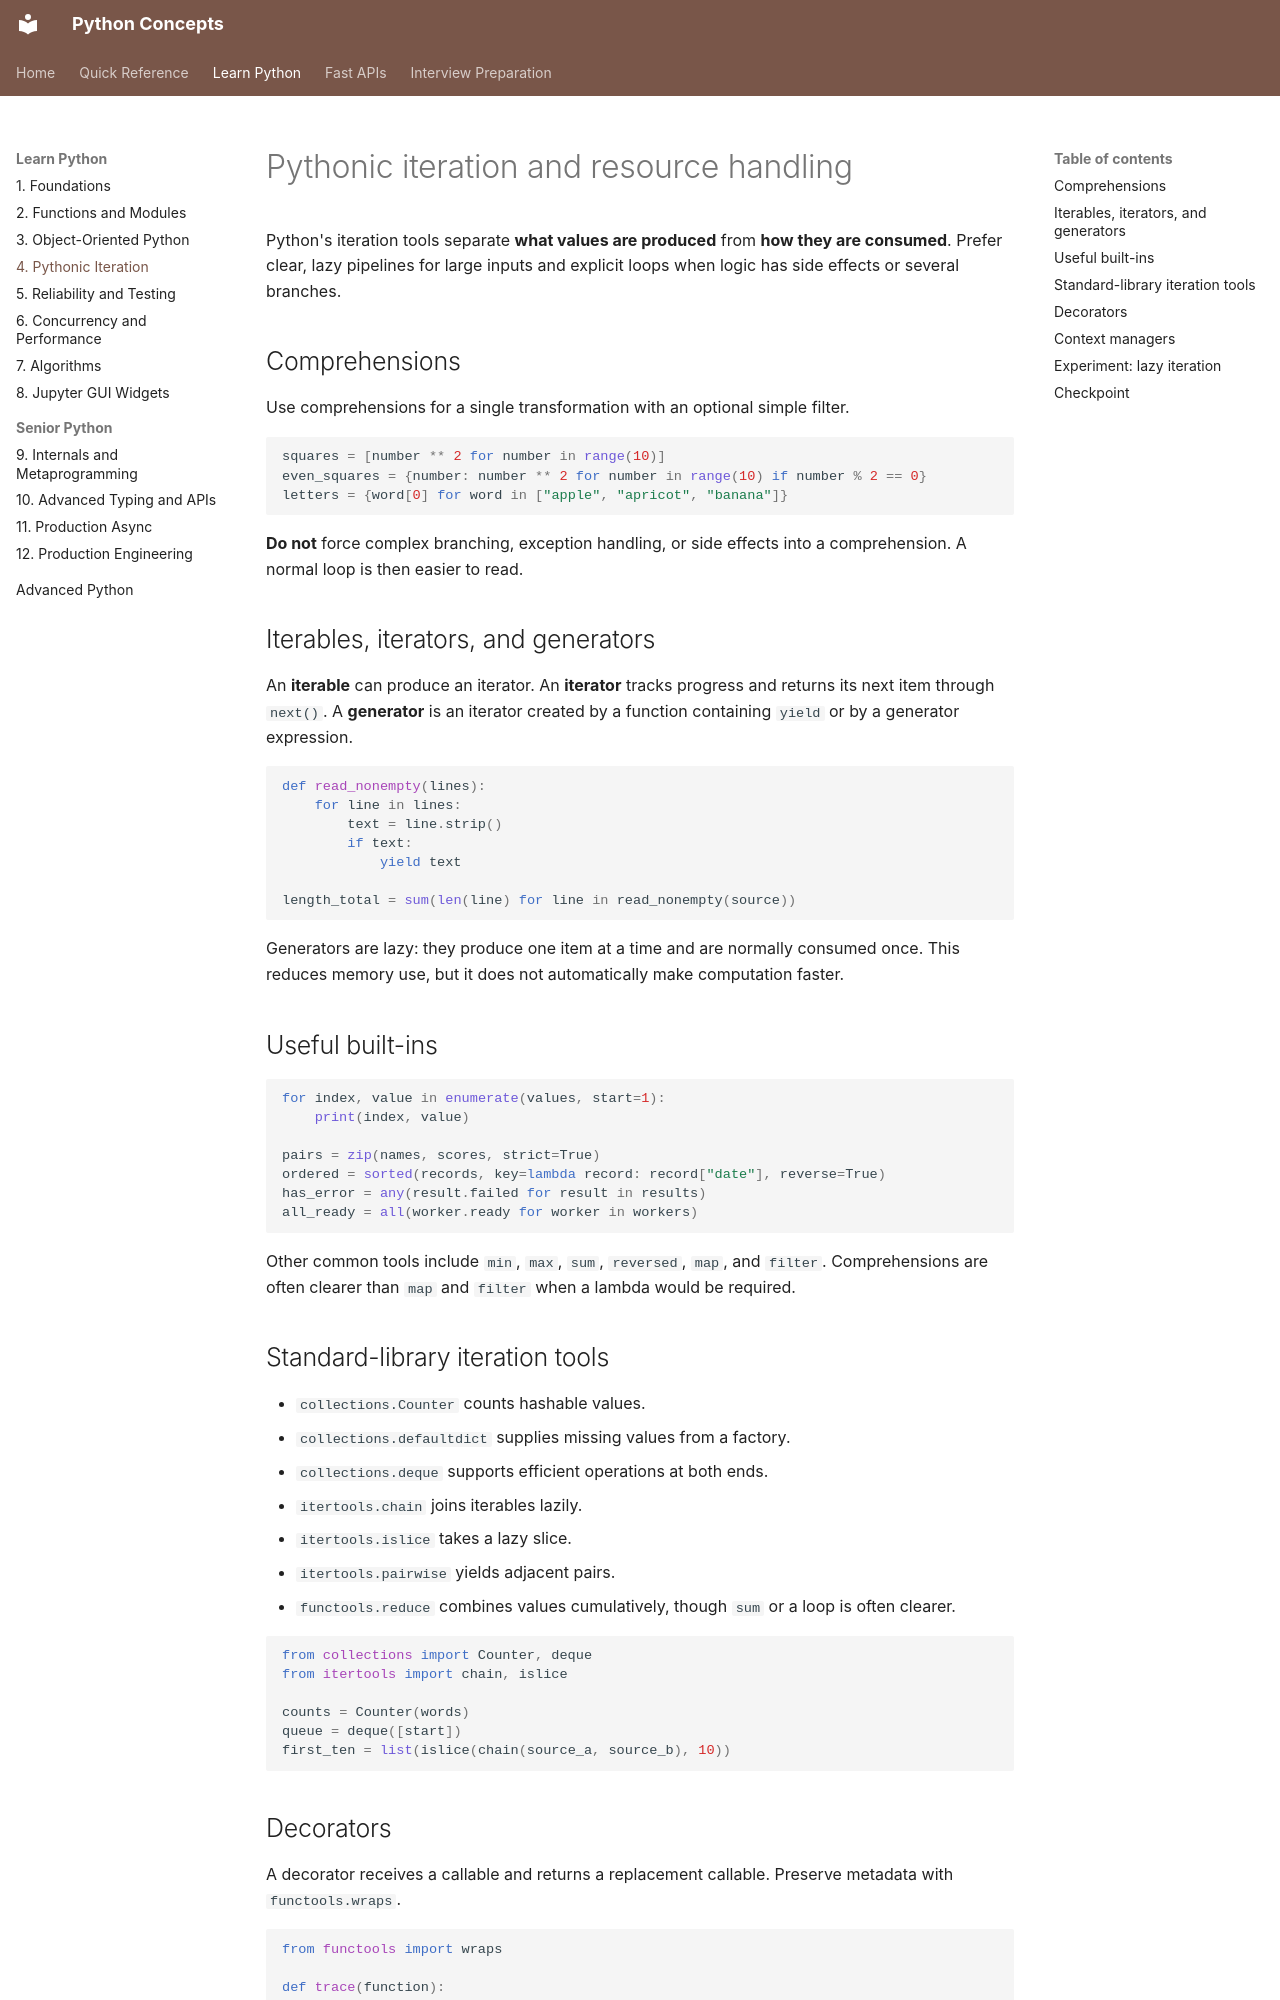

repository: nitinkc/PythonConcepts · page: 01-python/04_scalpel_pythonic_idioms/index.html · generator: mkdocs

# Pythonic iteration and resource handling

Python's iteration tools separate **what values are produced** from **how they are consumed**. Prefer clear, lazy
pipelines for large inputs and explicit loops when logic has side effects or several branches.

## Comprehensions

Use comprehensions for a single transformation with an optional simple filter.

```python
squares = [number ** 2 for number in range(10)]
even_squares = {number: number ** 2 for number in range(10) if number % 2 == 0}
letters = {word[0] for word in ["apple", "apricot", "banana"]}
```

**Do not** force complex branching, exception handling, or side effects into a comprehension. A normal loop is then easier
to read.

## Iterables, iterators, and generators

An **iterable** can produce an iterator. An **iterator** tracks progress and returns its next item through `next()`. A
**generator** is an iterator created by a function containing `yield` or by a generator expression.

```python
def read_nonempty(lines):
    for line in lines:
        text = line.strip()
        if text:
            yield text

length_total = sum(len(line) for line in read_nonempty(source))
```

Generators are lazy: they produce one item at a time and are normally consumed once. This reduces memory use, but it
does not automatically make computation faster.

## Useful built-ins

```python
for index, value in enumerate(values, start=1):
    print(index, value)

pairs = zip(names, scores, strict=True)
ordered = sorted(records, key=lambda record: record["date"], reverse=True)
has_error = any(result.failed for result in results)
all_ready = all(worker.ready for worker in workers)
```

Other common tools include `min`, `max`, `sum`, `reversed`, `map`, and `filter`. Comprehensions are often clearer than
`map` and `filter` when a lambda would be required.

## Standard-library iteration tools

- `collections.Counter` counts hashable values.
- `collections.defaultdict` supplies missing values from a factory.
- `collections.deque` supports efficient operations at both ends.
- `itertools.chain` joins iterables lazily.
- `itertools.islice` takes a lazy slice.
- `itertools.pairwise` yields adjacent pairs.
- `functools.reduce` combines values cumulatively, though `sum` or a loop is often clearer.

```python
from collections import Counter, deque
from itertools import chain, islice

counts = Counter(words)
queue = deque([start])
first_ten = list(islice(chain(source_a, source_b), 10))
```
